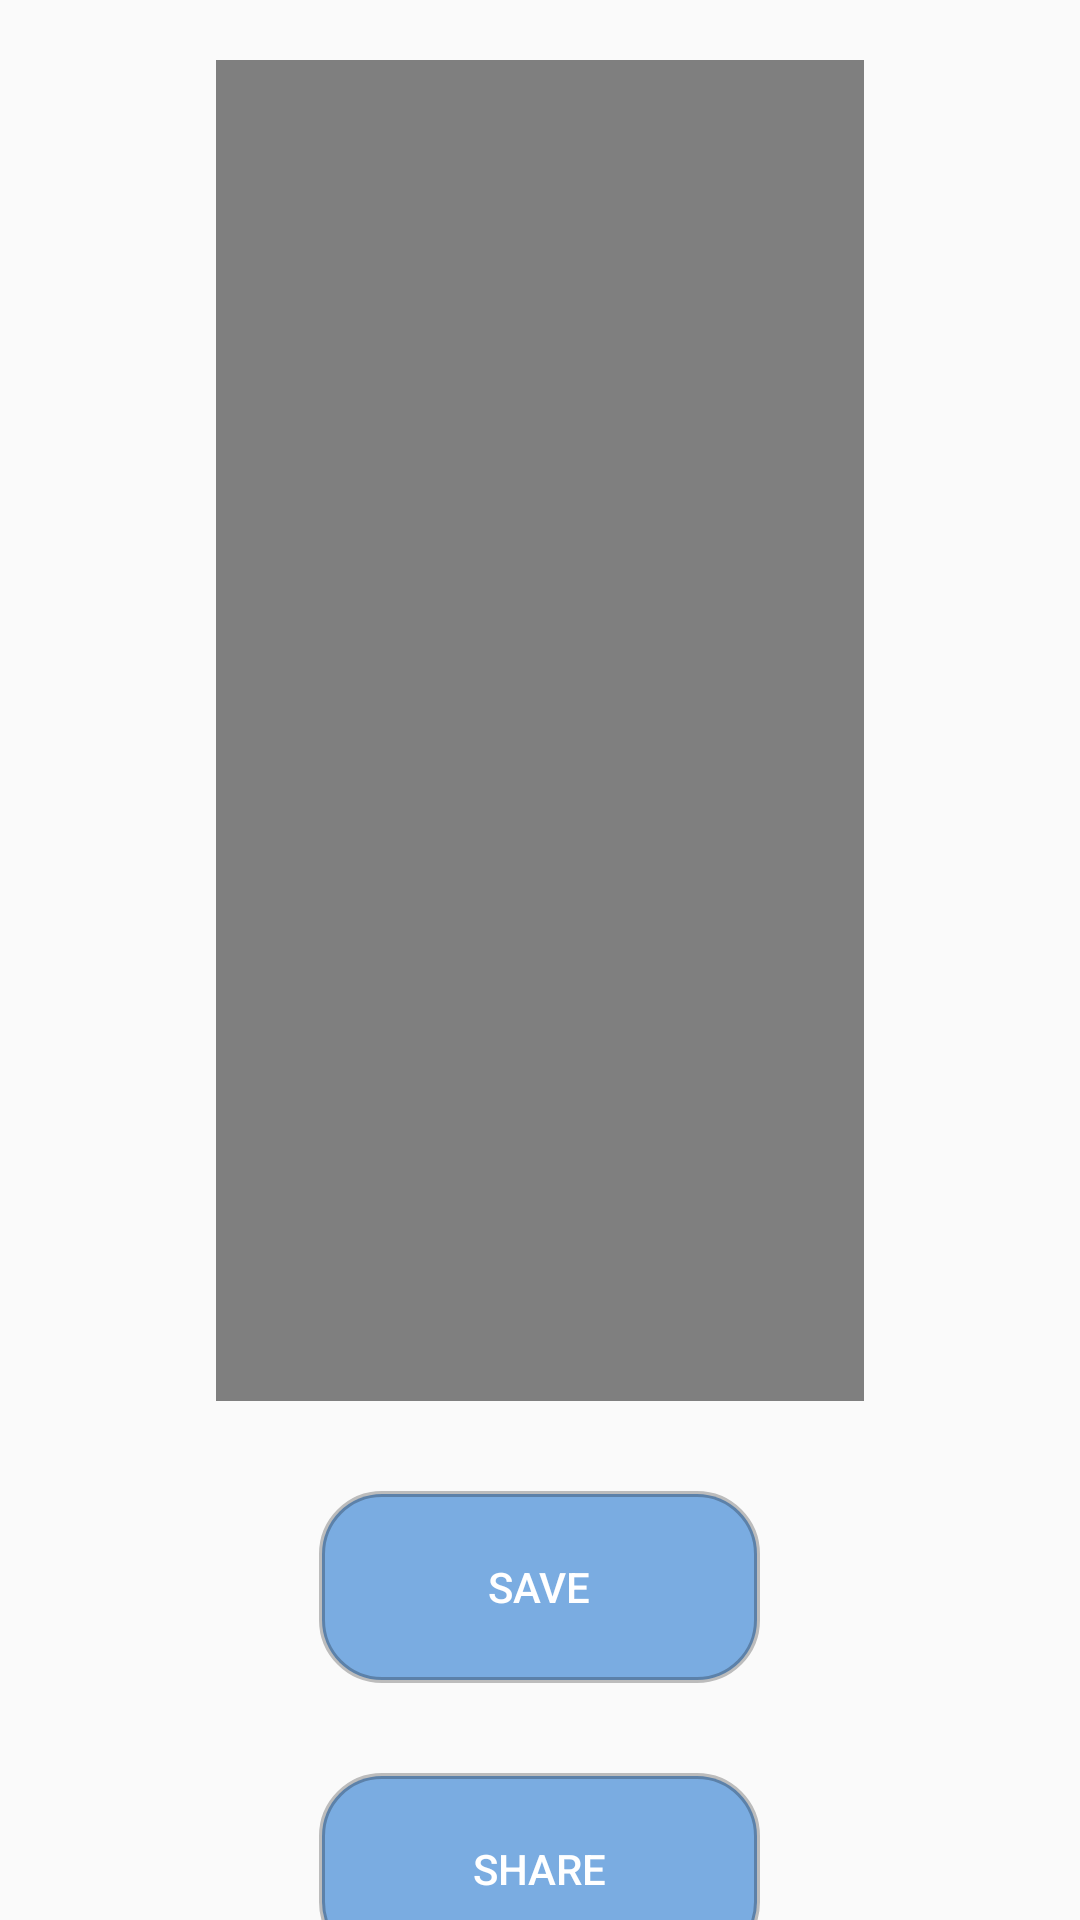

Reconstruct the res/layout file that produces this screen, plus the resources it refers to.
<!-- AndroidManifest.xml: application theme AppTheme -->
<!-- res/layout/share_save.xml -->
<?xml version="1.0" encoding="utf-8"?>
<LinearLayout xmlns:android="http://schemas.android.com/apk/res/android"
    xmlns:app="http://schemas.android.com/apk/res-auto"
    xmlns:tools="http://schemas.android.com/tools"
    android:layout_width="match_parent"
    android:layout_height="match_parent"
    android:background="@mipmap/background"
    android:orientation="vertical"
    tools:context=".SaveShare"
    android:layout_gravity="center">








    <VideoView
        android:id="@+id/merge_video"
        android:layout_width="216dp"
        android:layout_height="447dp"
        android:layout_gravity="center"
        android:layout_marginTop="20dp" />

    <LinearLayout
        android:layout_width="match_parent"
        android:layout_height="wrap_content"
        android:layout_marginTop="10dp"
        android:orientation="vertical">

        <Button
            android:layout_width="147dp"
            android:layout_height="64dp"
            android:layout_gravity="center"
            android:layout_marginTop="20dp"
            android:background="@drawable/demo_button"
            android:text="@string/save"
            android:textColor="#FFF" />

        <Button
            android:id="@+id/share_to_other_app"
            android:layout_width="147dp"
            android:layout_height="64dp"
            android:layout_gravity="center"
            android:layout_marginTop="30dp"
            android:background="@drawable/demo_button"
            android:text="@string/share"
            android:textColor="#FFF" />


    </LinearLayout>

</LinearLayout>
<!-- resources referenced by this layout -->
<resources>
  <!-- drawable demo_button (drawable-v24) -->
  <?xml version="1.0" encoding="utf-8"?>
  <shape  xmlns:android="http://schemas.android.com/apk/res/android">
  <stroke android:width="2dp" android:color="@color/black"  />
      <corners android:radius="20dp"/>
      <padding android:top="15dp" android:bottom="15dp" android:left="15dp" android:right="15dp" />
      <solid android:color="@color/mash_button"/>
  </shape>
  <!-- mipmap video_player: png bitmap (mipmap-xhdpi, 9539 bytes) -->
  <string name="save">save</string>
  <string name="share">share</string>
  <style name="AppTheme" parent="Theme.AppCompat.Light.NoActionBar">
          
          <item name="colorPrimary">@color/colorPrimary</item>
          <item name="android:windowTranslucentNavigation">true</item>
          <item name="android:statusBarColor">@android:color/transparent</item>
      </style>
  <color name="black">#40020202</color>
  <color name="mash_button">#AB3C86D5</color>
  <color name="colorPrimary">#D336C5</color>
</resources>
